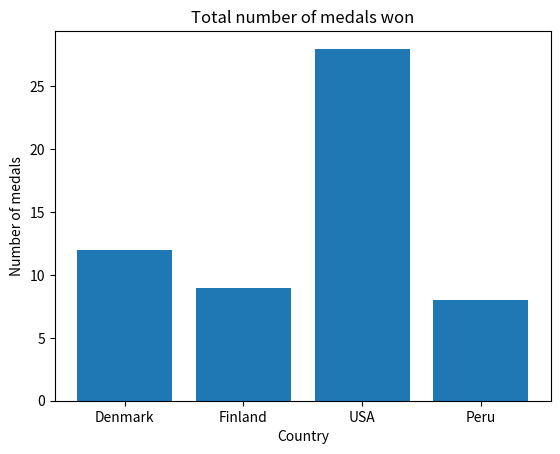

Reproduce this figure in Python.
# Zadanie 5.13 - wykres slupkowy: ile medali razem zdobyl kazdy kraj
import matplotlib.pyplot as plt

medals = [
    {"country": "Denmark", "gold": 2, "silver": 4, "bronze": 6},
    {"country": "Finland", "gold": 5, "silver": 0, "bronze": 4},
    {"country": "USA", "gold": 12, "silver": 5, "bronze": 11},
    {"country": "Peru", "gold": 0, "silver": 1, "bronze": 7}]

# map nr 1: nazwy krajow -> os X
countries = list(map(lambda c: c["country"], medals))
# map nr 2: suma medali kazdego kraju -> wysokosc slupkow
totals = list(map(lambda c: c["gold"] + c["silver"] + c["bronze"], medals))

plt.bar(countries, totals)               # rysuje slupki
plt.title("Total number of medals won")  # tytul
plt.xlabel("Country")                    # opis osi X
plt.ylabel("Number of medals")           # opis osi Y
plt.show()                               # pokazuje wykres
